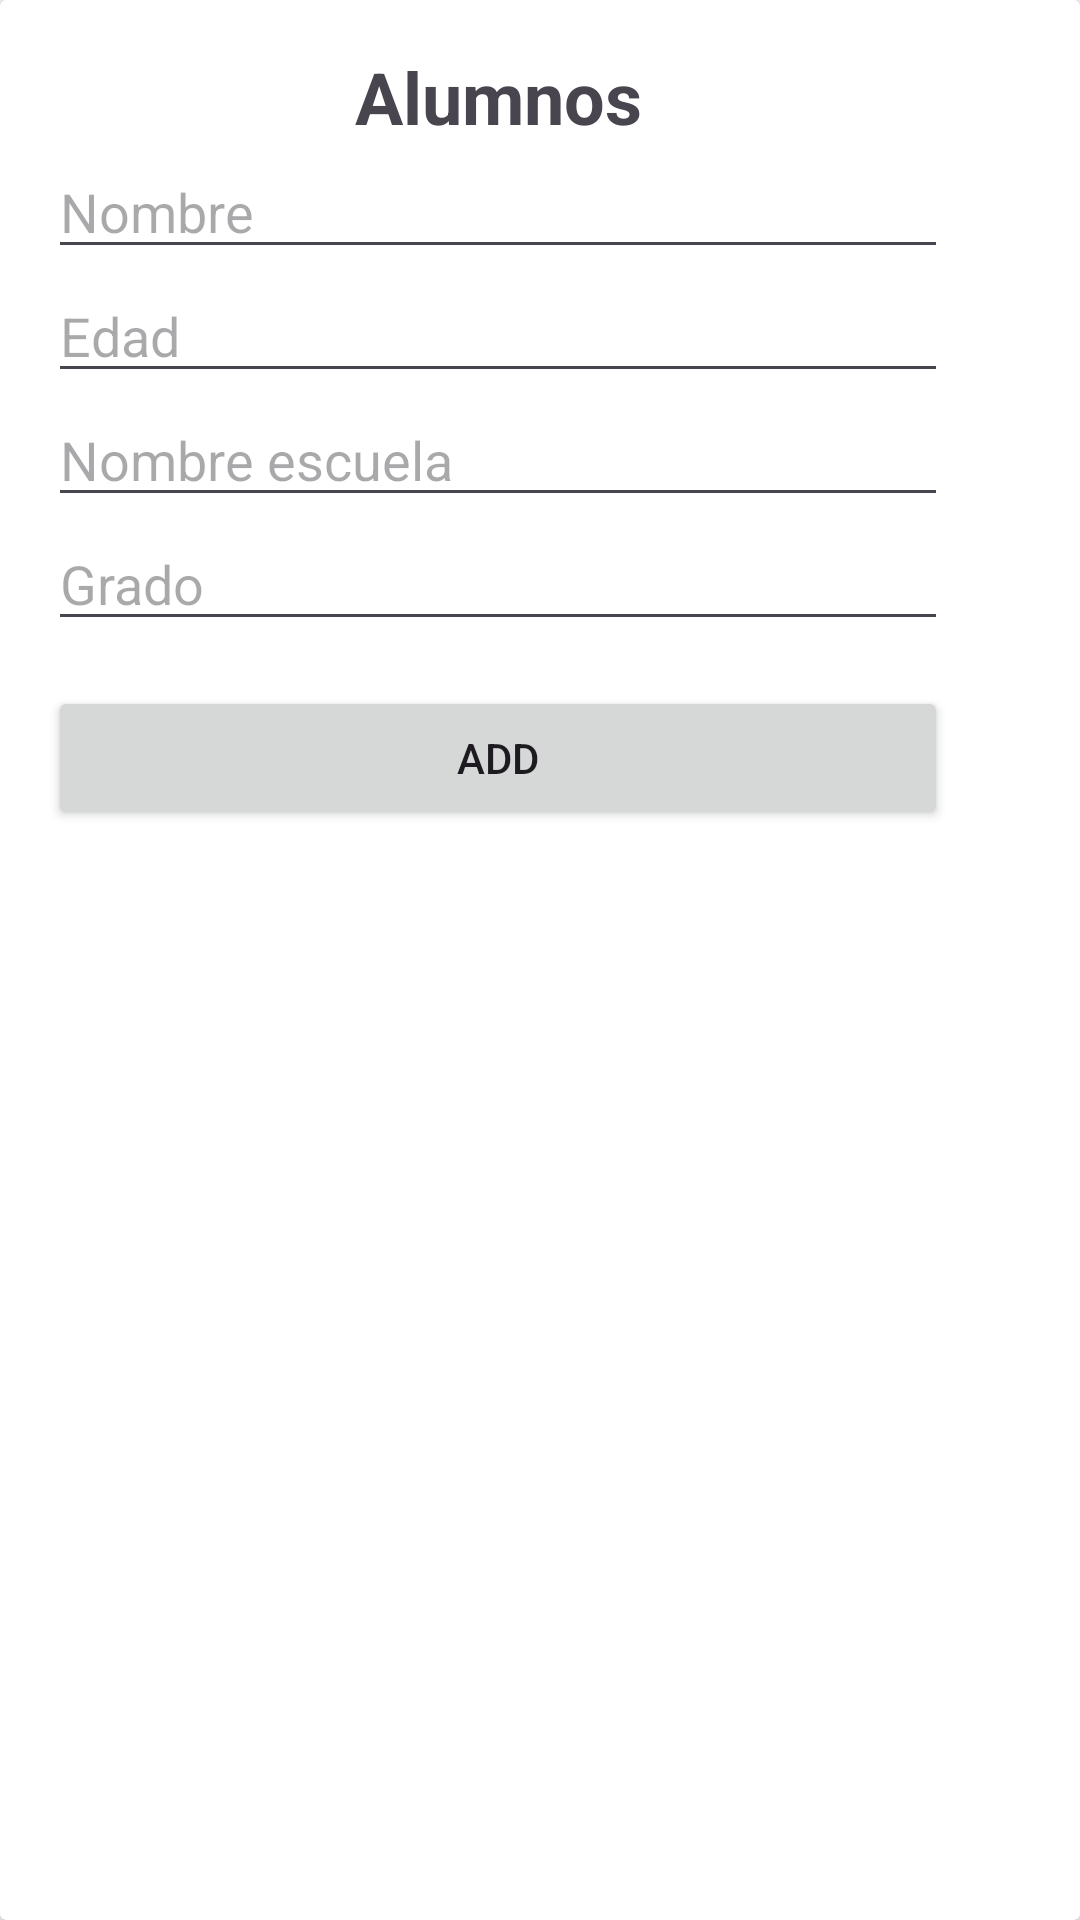

Layout XML and referenced resources for this Android screen:
<!-- AndroidManifest.xml: application theme Theme.BZPayLogin -->
<!-- res/layout/fragment_create_pet.xml -->
<?xml version="1.0" encoding="utf-8"?>
<androidx.cardview.widget.CardView xmlns:android="http://schemas.android.com/apk/res/android"
    xmlns:app="http://schemas.android.com/apk/res-auto"
    xmlns:tools="http://schemas.android.com/tools"
    android:layout_width="wrap_content"
    android:layout_height="wrap_content"
    tools:context=".CreatePetFragment">

    <LinearLayout
        android:layout_width="300dp"
        android:layout_height="wrap_content"
        android:layout_marginStart="16dp"
        android:layout_marginTop="16dp"
        android:layout_marginEnd="16dp"
        android:layout_marginBottom="16dp"
        android:orientation="vertical">

        <TextView
            android:layout_width="match_parent"
            android:layout_height="wrap_content"
            android:text="Alumnos"
            android:textAlignment="center"
            android:textSize="24sp"
            android:textStyle="bold" />

        <EditText
            android:id="@+id/Edt_nombre"
            android:layout_width="match_parent"
            android:layout_height="wrap_content"
            android:ems="10"
            android:hint="Nombre"
            android:inputType="textPersonName" />

        <EditText
            android:id="@+id/Edt_date"
            android:layout_width="match_parent"
            android:layout_height="wrap_content"
            android:ems="10"
            android:hint="Edad"
            android:inputType="textPersonName" />

        <EditText
            android:id="@+id/Edt_plantel"
            android:layout_width="match_parent"
            android:layout_height="wrap_content"
            android:ems="10"
            android:hint="Nombre escuela"
            android:inputType="textPersonName" />

        <EditText
            android:id="@+id/Edt_grado"
            android:layout_width="match_parent"
            android:layout_height="wrap_content"
            android:ems="10"
            android:hint="Grado"
            android:inputType="numberDecimal" />

        <Space
            android:layout_width="match_parent"
            android:layout_height="15dp" />

        <Button
            android:id="@+id/btn_add"
            android:layout_width="match_parent"
            android:layout_height="wrap_content"
            android:text="add" />
    </LinearLayout>
</androidx.cardview.widget.CardView>
<!-- resources referenced by this layout -->
<resources>
  <style name="Theme.BZPayLogin" parent="Base.Theme.BZPayLogin" />
  <style name="Base.Theme.BZPayLogin" parent="Theme.Material3.DayNight.NoActionBar">
          
          
      </style>
</resources>
